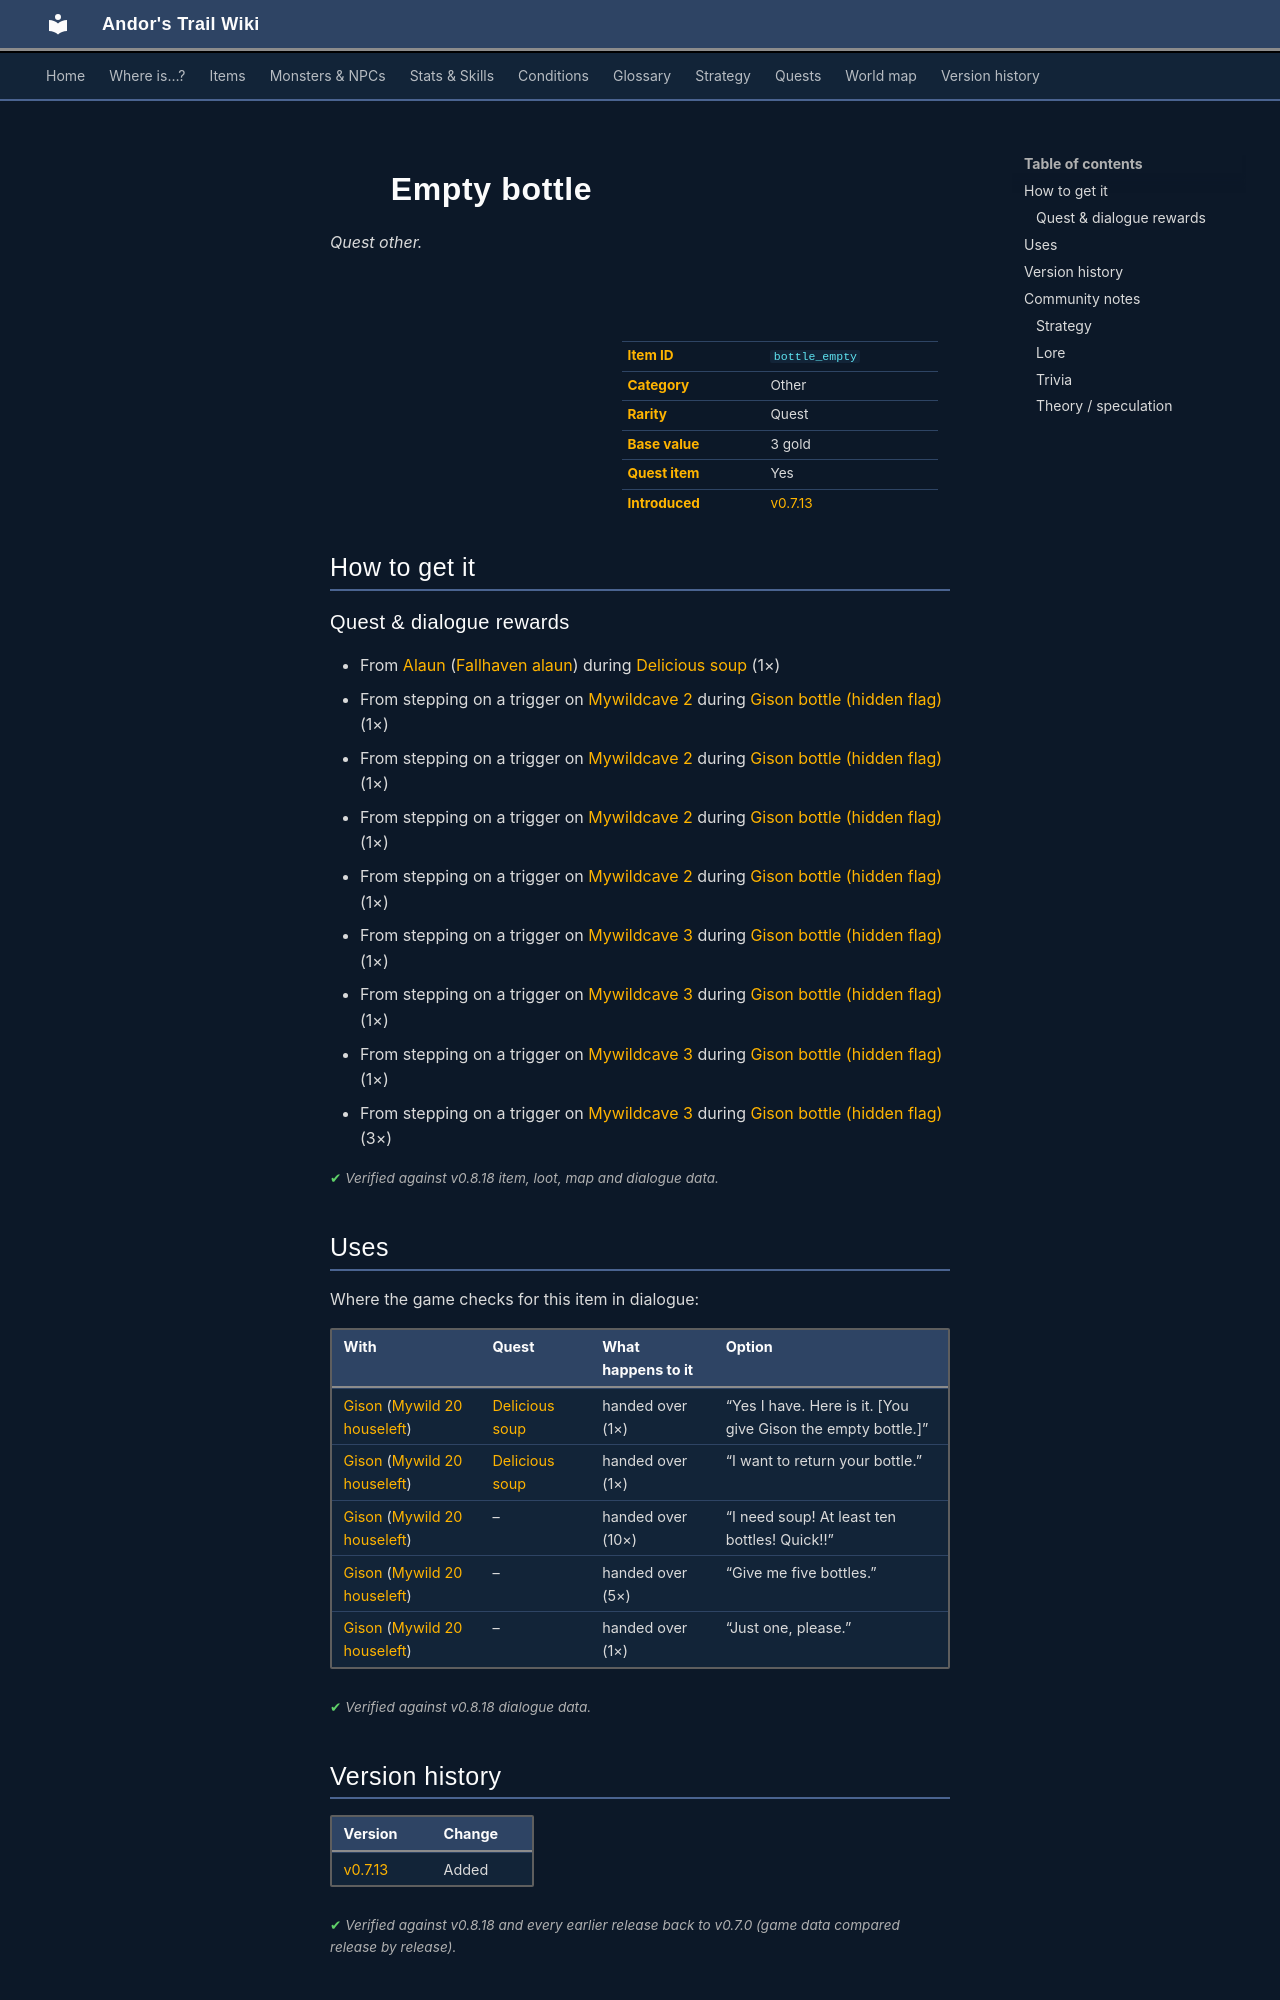

repository: asdfghjkl628/Andor-s-Trail-Wikiiii · page: items/bottle_empty/index.html · generator: mkdocs

---
description: "Empty bottle is a quest other in Andor's Trail. How to get it: quests and dialogue."
---

# ![](../assets/icons/items/items_tometik1_12.png){ .sprite } Empty bottle

*Quest other.*

<div class="infobox" markdown>

<p class="ib-img"><img class="sprite" src="../../assets/icons/items/items_tometik1_12.png" alt=""></p>

| | |
|---|---|
| **Item ID** | `bottle_empty` |
| **Category** | Other |
| **Rarity** | Quest |
| **Base value** | 3 gold |
| **Quest item** | Yes |
| **Introduced** | [v0.7.13](../versions/0.7.13.md) |

</div>

## How to get it

### Quest & dialogue rewards

- From [Alaun](../monsters/alaun.md) ([Fallhaven alaun](../maps/fallhaven_alaun.md)) during [Delicious soup](../quests/gison_soup.md#stage-30) (1×)
- From stepping on a trigger on [Mywildcave 2](../maps/mywildcave2.md) during [Gison bottle (hidden flag)](../quests/gison_bottle.md#stage-8) (1×)
- From stepping on a trigger on [Mywildcave 2](../maps/mywildcave2.md) during [Gison bottle (hidden flag)](../quests/gison_bottle.md#stage-1) (1×)
- From stepping on a trigger on [Mywildcave 2](../maps/mywildcave2.md) during [Gison bottle (hidden flag)](../quests/gison_bottle.md#stage-2) (1×)
- From stepping on a trigger on [Mywildcave 2](../maps/mywildcave2.md) during [Gison bottle (hidden flag)](../quests/gison_bottle.md#stage-3) (1×)
- From stepping on a trigger on [Mywildcave 3](../maps/mywildcave3.md) during [Gison bottle (hidden flag)](../quests/gison_bottle.md#stage-4) (1×)
- From stepping on a trigger on [Mywildcave 3](../maps/mywildcave3.md) during [Gison bottle (hidden flag)](../quests/gison_bottle.md#stage-5) (1×)
- From stepping on a trigger on [Mywildcave 3](../maps/mywildcave3.md) during [Gison bottle (hidden flag)](../quests/gison_bottle.md#stage-6) (1×)
- From stepping on a trigger on [Mywildcave 3](../maps/mywildcave3.md) during [Gison bottle (hidden flag)](../quests/gison_bottle.md#stage-7) (3×)


<p class="verified">Verified against v0.8.18 item, loot, map and dialogue data.</p>

## Uses

Where the game checks for this item in dialogue:

| With | Quest | What happens to it | Option |
|---|---|---|---|
| [Gison](../monsters/gison.md) ([Mywild 20 houseleft](../maps/mywild20_houseleft.md)) | [Delicious soup](../quests/gison_soup.md#stage-40) | handed over (1×) | “Yes I have. Here is it. [You give Gison the empty bottle.]” |
| [Gison](../monsters/gison.md) ([Mywild 20 houseleft](../maps/mywild20_houseleft.md)) | [Delicious soup](../quests/gison_soup.md#stage-40) | handed over (1×) | “I want to return your bottle.” |
| [Gison](../monsters/gison.md) ([Mywild 20 houseleft](../maps/mywild20_houseleft.md)) | – | handed over (10×) | “I need soup! At least ten bottles! Quick!!” |
| [Gison](../monsters/gison.md) ([Mywild 20 houseleft](../maps/mywild20_houseleft.md)) | – | handed over (5×) | “Give me five bottles.” |
| [Gison](../monsters/gison.md) ([Mywild 20 houseleft](../maps/mywild20_houseleft.md)) | – | handed over (1×) | “Just one, please.” |

<p class="verified">Verified against v0.8.18 dialogue data.</p>


## Version history

| Version | Change |
|---|---|
| [v0.7.13](../versions/0.7.13.md) | Added |

<p class="verified">Verified against v0.8.18 and every earlier release back to v0.7.0 (game data compared release by release).</p>


## Community notes

<small>Written by players, not generated from game data. **Strategy**: how and when to use it · **Lore**: the in-world story · **Trivia**: real-world facts, references, development history · **Theory / speculation**: unconfirmed ideas; may just be unfinished content</small>

### Strategy

*No notes yet. Contributions are welcome: [add a note](https://github.com/asdfghjkl628/Andor-s-Trail-Wikiiii/new/main/notes/items?filename=bottle_empty.md&value=%23%23%20Strategy%0A%0A%3C%21--%20how%20and%20when%20to%20use%20it%20--%3E%0A%0A%23%23%20Lore%0A%0A%3C%21--%20the%20in-world%20story%20--%3E%0A%0A%23%23%20Trivia%0A%0A%3C%21--%20real-world%20facts%2C%20references%2C%20development%20history%20--%3E%0A%0A%23%23%20Theory%20/%20speculation%0A%0A%3C%21--%20unconfirmed%20ideas%3B%20may%20just%20be%20unfinished%20content%20--%3E%0A).*
